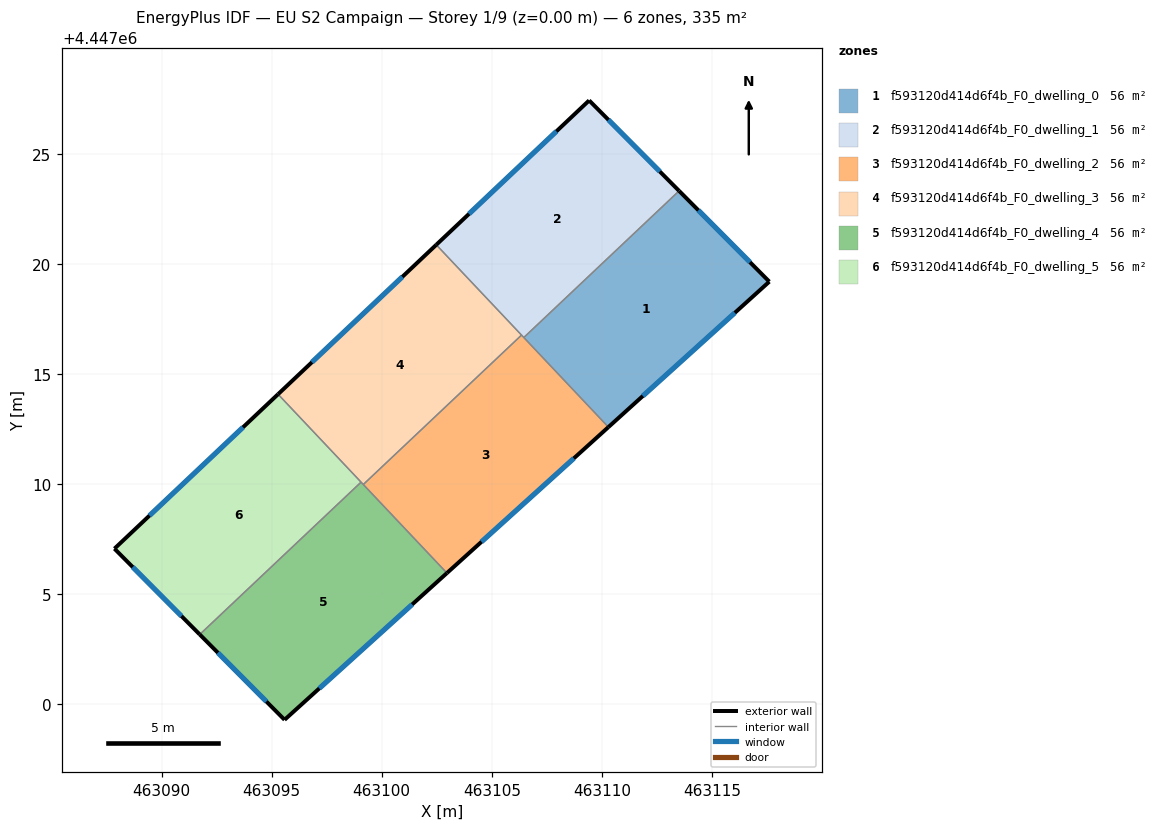
=== STOREY PLAN SPEC (per zone: floor XY polygon, exterior-wall plan segments, windows/doors) ===
zone 1: f593120d414d6f4b_F0_dwelling_0  (55.8 m²)
  floor: (463113.51, 4447023.32) (463117.61, 4447019.20) (463110.30, 4447012.59) (463106.45, 4447016.66)
  exterior wall: (463117.61, 4447019.20) – (463113.51, 4447023.32)  [5.8 m]
    window: (463116.73, 4447020.08) – (463114.39, 4447022.44)  [5.7 m²]
  exterior wall: (463110.30, 4447012.59) – (463117.61, 4447019.20)  [9.9 m]
    window: (463111.86, 4447014.00) – (463116.04, 4447017.78)  [9.7 m²]
  interior walls: 2
zone 2: f593120d414d6f4b_F0_dwelling_1  (55.8 m²)
  floor: (463109.42, 4447027.43) (463113.51, 4447023.32) (463106.45, 4447016.66) (463102.48, 4447020.87)
  exterior wall: (463109.42, 4447027.43) – (463102.48, 4447020.87)  [9.6 m]
    window: (463107.93, 4447026.02) – (463103.96, 4447022.28)  [9.4 m²]
  exterior wall: (463113.51, 4447023.32) – (463109.42, 4447027.43)  [5.8 m]
    window: (463112.63, 4447024.20) – (463110.30, 4447026.55)  [5.7 m²]
  interior walls: 3
zone 3: f593120d414d6f4b_F0_dwelling_2  (55.8 m²)
  floor: (463106.35, 4447016.77) (463110.30, 4447012.59) (463102.96, 4447005.96) (463099.16, 4447009.98)
  exterior wall: (463102.96, 4447005.96) – (463110.30, 4447012.59)  [9.9 m]
    window: (463104.53, 4447007.38) – (463108.73, 4447011.17)  [9.7 m²]
  interior walls: 4
zone 4: f593120d414d6f4b_F0_dwelling_3  (55.8 m²)
  floor: (463102.48, 4447020.87) (463106.35, 4447016.77) (463099.16, 4447009.98) (463095.29, 4447014.08)
  exterior wall: (463102.48, 4447020.87) – (463095.29, 4447014.08)  [9.9 m]
    window: (463100.94, 4447019.42) – (463096.83, 4447015.54)  [9.7 m²]
  interior walls: 4
zone 5: f593120d414d6f4b_F0_dwelling_4  (55.8 m²)
  floor: (463099.06, 4447010.09) (463102.96, 4447005.96) (463095.59, 4446999.29) (463091.73, 4447003.17)
  exterior wall: (463095.59, 4446999.29) – (463102.96, 4447005.96)  [9.9 m]
    window: (463097.16, 4447000.72) – (463101.38, 4447004.53)  [9.7 m²]
  exterior wall: (463091.73, 4447003.17) – (463095.59, 4446999.29)  [5.5 m]
    window: (463092.56, 4447002.34) – (463094.76, 4447000.12)  [5.4 m²]
  interior walls: 3
zone 6: f593120d414d6f4b_F0_dwelling_5  (55.8 m²)
  floor: (463095.29, 4447014.08) (463099.06, 4447010.09) (463091.73, 4447003.17) (463087.86, 4447007.07)
  exterior wall: (463087.86, 4447007.07) – (463091.73, 4447003.17)  [5.5 m]
    window: (463088.69, 4447006.23) – (463090.90, 4447004.00)  [5.4 m²]
  exterior wall: (463095.29, 4447014.08) – (463087.86, 4447007.07)  [10.2 m]
    window: (463093.70, 4447012.58) – (463089.45, 4447008.57)  [10.0 m²]
  interior walls: 2

=== DERIVED (storey summary) ===
Building: EU S2 Campaign
Storey: 1 of 9  (floor level z = 0.00 m)
Storey gross floor area: 334.6 m²
Zones on this storey: 6
  - f593120d414d6f4b_F0_dwelling_0: floor 55.8 m²; exterior wall 15.7 m (47.0 m²); 2 window(s) 15.4 m²; WWR 32.7%
  - f593120d414d6f4b_F0_dwelling_1: floor 55.8 m²; exterior wall 15.3 m (46.0 m²); 2 window(s) 15.0 m²; WWR 32.7%
  - f593120d414d6f4b_F0_dwelling_2: floor 55.8 m²; exterior wall 9.9 m (29.7 m²); 1 window(s) 9.7 m²; WWR 32.7%
  - f593120d414d6f4b_F0_dwelling_3: floor 55.8 m²; exterior wall 9.9 m (29.7 m²); 1 window(s) 9.7 m²; WWR 32.7%
  - f593120d414d6f4b_F0_dwelling_4: floor 55.8 m²; exterior wall 15.4 m (46.2 m²); 2 window(s) 15.1 m²; WWR 32.7%
  - f593120d414d6f4b_F0_dwelling_5: floor 55.8 m²; exterior wall 15.7 m (47.2 m²); 2 window(s) 15.4 m²; WWR 32.7%
Zone adjacency (shared interzone walls):
  - f593120d414d6f4b_F0_dwelling_0 ↔ f593120d414d6f4b_F0_dwelling_1
  - f593120d414d6f4b_F0_dwelling_0 ↔ f593120d414d6f4b_F0_dwelling_2
  - f593120d414d6f4b_F0_dwelling_1 ↔ f593120d414d6f4b_F0_dwelling_2
  - f593120d414d6f4b_F0_dwelling_1 ↔ f593120d414d6f4b_F0_dwelling_3
  - f593120d414d6f4b_F0_dwelling_2 ↔ f593120d414d6f4b_F0_dwelling_3
  - f593120d414d6f4b_F0_dwelling_2 ↔ f593120d414d6f4b_F0_dwelling_4
  - f593120d414d6f4b_F0_dwelling_3 ↔ f593120d414d6f4b_F0_dwelling_4
  - f593120d414d6f4b_F0_dwelling_3 ↔ f593120d414d6f4b_F0_dwelling_5
  - f593120d414d6f4b_F0_dwelling_4 ↔ f593120d414d6f4b_F0_dwelling_5